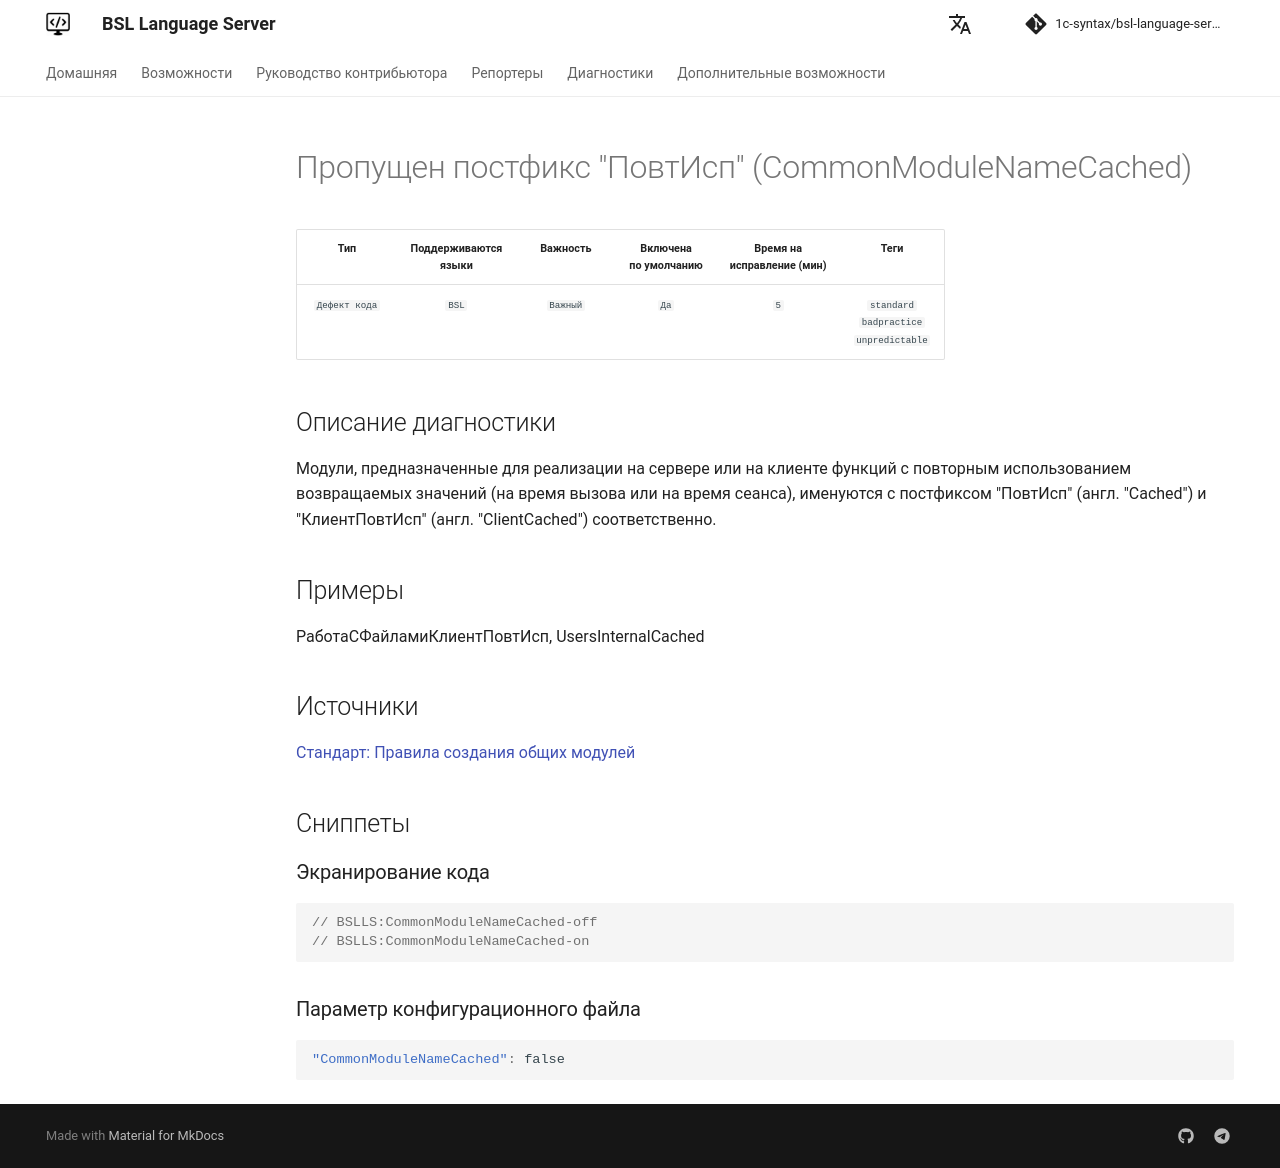

repository: 1c-syntax/bsl-language-server · page: diagnostics/CommonModuleNameCached/index.html · generator: mkdocs

# Пропущен постфикс "ПовтИсп" (CommonModuleNameCached)

<!-- Блоки выше заполняются автоматически, не трогать -->
## Описание диагностики
<!-- Описание диагностики заполняется вручную. Необходимо понятным языком описать смысл и схему работу -->

Модули, предназначенные для реализации на сервере или на клиенте функций с повторным использованием возвращаемых 
значений (на время вызова или на время сеанса), именуются с постфиксом "ПовтИсп" (англ. "Cached") 
и "КлиентПовтИсп" (англ. "ClientCached") соответственно.

## Примеры
<!-- В данном разделе приводятся примеры, на которые диагностика срабатывает, а также можно привести пример, как можно исправить ситуацию -->

РаботаСФайламиКлиентПовтИсп, UsersInternalCached

## Источники
<!-- Необходимо указывать ссылки на все источники, из которых почерпнута информация для создания диагностики -->


[Стандарт: Правила создания общих модулей](https://its.1c.ru/db/v8std#content:469:hdoc:3.2.3)
